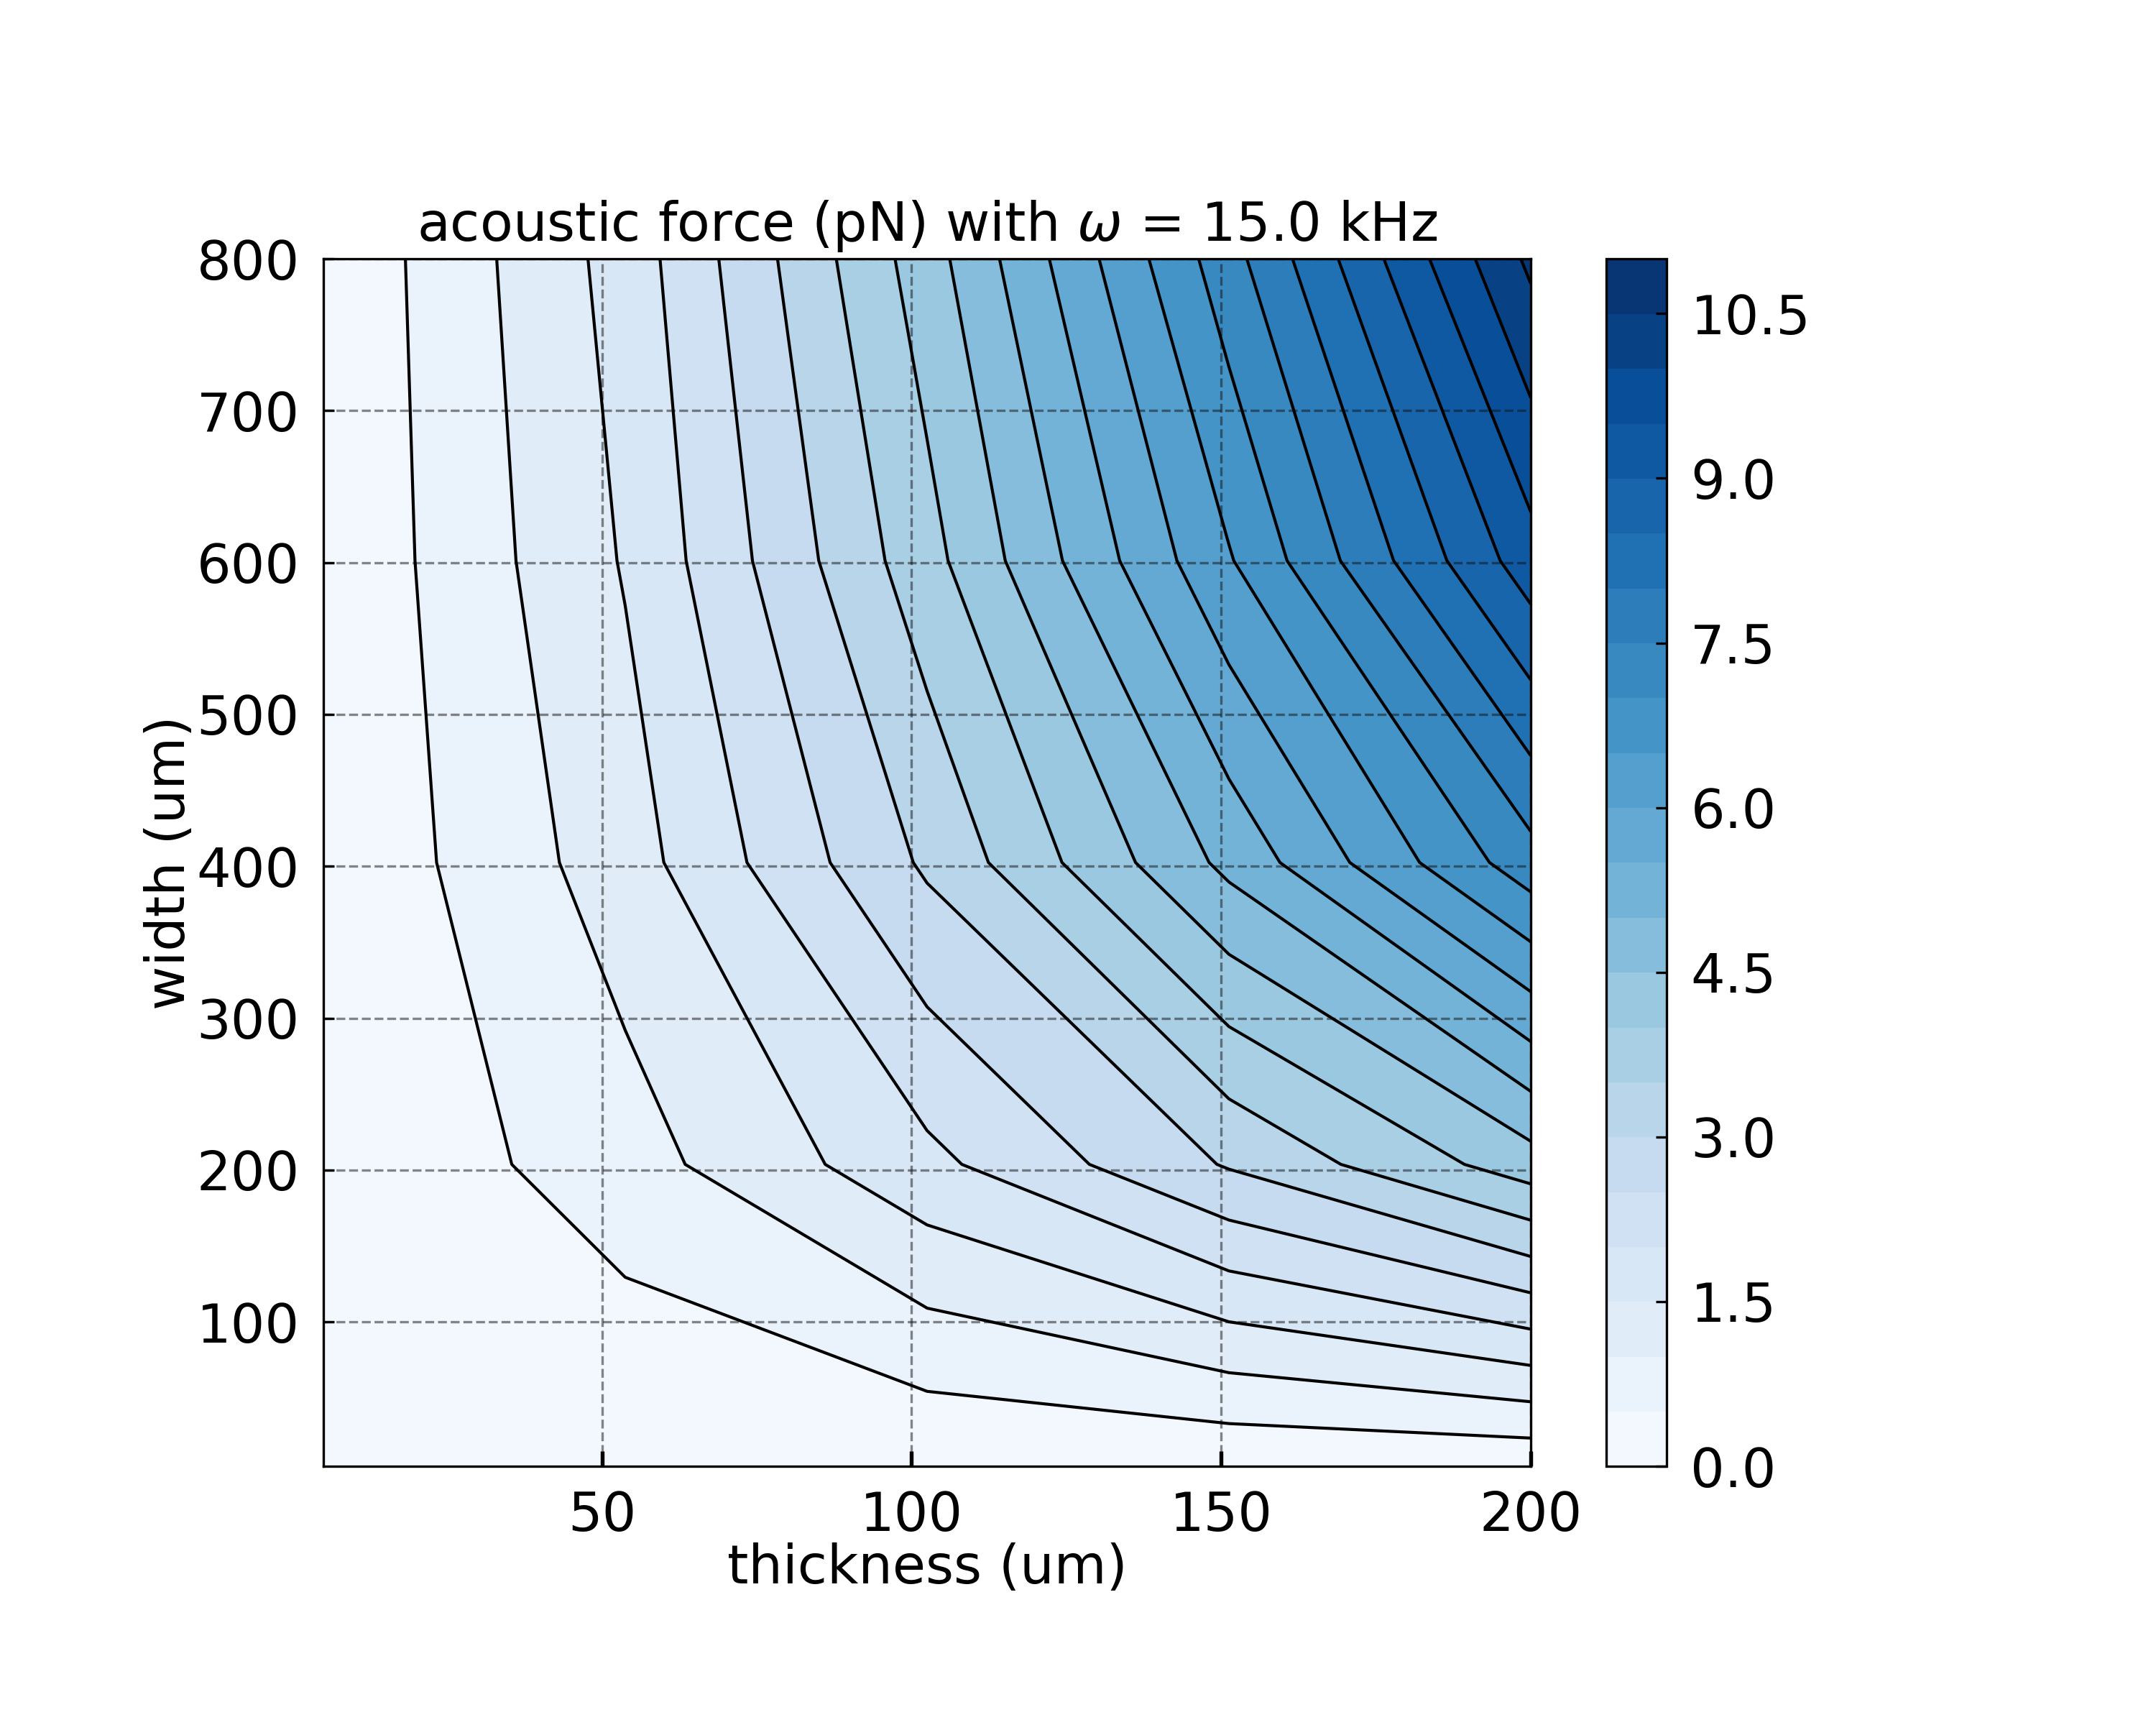

Write the Python code that produced this figure.
'''
Calculate the acoustic froce for different cantilever geometries
#### REF :
[1] Petra, N., Zweck, J., Kosterev, A. A., Minkoff, S. E., & Thomazy, D. (2009). 
Theoretical analysis of a quartz-enhanced photoacoustic spectroscopy sensor. 
Applied Physics B: Lasers and Optics, 94(4), 673–680. 
https://doi.org/10.1007/s00340-009-3379-1
/! see also pdf and matlab file from her student
#### VERSION
2020-05-20 - First version
2020-05-31 - Add relaxation time
'''
import time
import pandas #to write csv file
import matplotlib.pyplot as plt
import matplotlib as mpl
import numpy as np
from scipy.integrate import dblquad  # for double integration
import sys
import os

# liste des repertoires ou se trouvent les fichiers
path = os.getcwd()
titre = sys.argv[0].replace('PV2I-',"").replace(".py","").replace(path+"/","")
print ("file name :",titre)

from fluid_material import fluid_material as fm
from geometry import cantilever as ct
from acoustic_pressure import acoustic_pressure as ap

#################################################
###   Calculation                  
#################################################

# Define fluid and material
Air = fm.Fluid(name='air')

Ch4 = fm.GasSpecie(dico={
    'name':'CH4',
    'abs wavelength [m]':1.65e-6,
    'pressure [Pa]':Air.pressure,
    'temperature [K]':Air.temperature,
    'cross section [cm2/molecule]':1.55e-20,
    'relaxation time [s]':2.10e-5,
    'concentration [Nbr_mlc/Nbr_tot]':0.01})
Ch4.info()

Si110 = fm.Material(name='silicon_110')

# Define cantilever
e = 100e-6 # thickness [m]
l =  500e-6 # width [m]
freq = 15e3 # resonance frequency [Hz]
Cant = ct.Cantilever(material=Si110,fluid=Air,dico={'name':'cantilever',
            'length':None,
            'width':l,
            'thickness':e,
            'gap':None,
            'freq':freq,
            'Qvac':None})
Cant.length_unkonw()
print('Cantilever length is : %f mm'%(Cant.length*1e3))
Cant.info()




'''
Axis definition :
X is along the length of the cantilever
Y is along the width of the cantilever
Z is along the thickness of the cantilever
'''

# Define waist position of the laser
xL = 0.725*Cant.length # [m] value obtain from plot_beam_position.py
yL = 0 # [m]
zL = 150e-6 # [m]

# Acoustic pressure with values from [1]
AcPress = ap.AcousticPressure(fluid=Air,target_gas=Ch4,
        laser={'freq_mod':Cant.freq,
            'laser_power':6e-3,
            'wavelength':1.65e-6,
            'waist':100e-6,
            'Rayleigh_length':None})
AcPress.info()

def phi(x):
    # return shape of the cantilever
    # with normalization with Phi_max =1
    # for the first mode phi is max for x=L 
    # where L is the length of the cantilever
    return Cant.phi(x)/Cant.phi(Cant.length)

def DeltaP_parallel(x,y):
    # return the difference of pressure 
    # beteween the top and back of the mechanicla resoantor
    # when the laser beam is parallel to the length of the cantilever
    time = 0
    a = x-xL
    b = y-yL
    c = zL
    P1 = np.abs(AcPress.P(a,b,c,time))
    P2 = np.abs(AcPress.P(a,b,c+Cant.thickness,time))
    return P1-P2

def Force_density_parallel(x,y):
    return DeltaP_parallel(x,y)*phi(x)


#################################################
###   Compute force variation                  
#################################################

start = time.time()

nbr_points = 101
width_list = np.linspace(5e-6,800e-6,nbr_points)
thickness_list = np.linspace(5e-6,200e-6,nbr_points)
width_grid, thickness_grid = np.meshgrid(width_list, thickness_list)

data_plot = np.zeros((np.size(width_grid,0),np.size(width_grid,1)))
data_save = {'width [m]':[],'thickness [m]':[],'force [N]':[]}

for i in range(0,np.size(width_grid,0)):
    for j in range(0,np.size(width_grid,1)):
        width = width_grid[i][j]
        thickness = thickness_grid[i][j]
        Cant.width = width
        Cant.thickness = thickness
        Cant.length_unkonw()
        force, _ = dblquad(Force_density_parallel, -Cant.width/2, Cant.width/2, lambda toto: 0, lambda toto: Cant.length)
        data_plot[i][j] = force
        data_save['width [m]'].append(width)
        data_save['thickness [m]'].append(thickness)
        data_save['force [N]'].append(force)



end = time.time()
print('TIMER :')
info_time = 'exec_time=%.0fs'%((end-start))
print('exec_time=%.0fs'%((end-start))) 




#################################################
###   PLOT DATA                               
#################################################

# MATPLOTLIB PARAMETERS
mpl.rcParams.update(mpl.rcParamsDefault)
# mpl.rcParamsDefault.keys --> display all parameters available
params = {'legend.fontsize': 16,
          'figure.figsize': (10, 8),
          'axes.labelsize': 18,
          'axes.titlesize': 18,
          'xtick.labelsize': 18,
          'ytick.labelsize': 18,
          'figure.subplot.left': 0.15,
          'figure.subplot.right': 0.85,
          'figure.subplot.bottom': 0.15,
          'figure.subplot.top': 0.85,
          'xtick.direction': 'in',
          'ytick.direction': 'in',
          'xtick.major.size': 5,
          'xtick.major.width': 1.3,
          'xtick.minor.size': 3,
          'xtick.minor.width': 1,
          'xtick.major.pad': 8,
          'ytick.major.pad': 8,
          'lines.linewidth': 1,
          'axes.grid': 'True',
          'grid.alpha': 0.5,
          'grid.color': '111111',
          'grid.linestyle': '--',
          'savefig.dpi': 300, }

mpl.rcParams.update(params)


cmap = 'Blues'

nbr_lvl = 25 # nrb of level for le colorbar

gridsize = (1, 1)
fig, _ = plt.subplots()
# fig.suptitle('Acoustic force (pN)')

ax1 = plt.subplot2grid(gridsize, (0, 0), colspan=1, rowspan=1)
cs1 = ax1.contourf(thickness_grid*1e6, width_grid*1e6, data_plot*1e12, cmap=cmap, levels = nbr_lvl)
ax1.contour(cs1, colors='k')
ax1.set_title(r'acoustic force (pN) with $\omega$ = %.1f kHz'%(AcPress.freq_mod*1e-3))
ax1.set_ylabel('width (um)', labelpad=0)
ax1.set_xlabel('thickness (um)', labelpad=0)
# ax1.grid(c='k', ls='-', alpha=0.3)
# ax1.set_xscale('log')
# ax1.set_yscale('log')
# ax1.tick_params(axis='both', which='major', labelsize=20)
# ax1.tick_params(axis='both', which='minor', labelsize=18)

#plt.colorbar(cs1, ax=ax1)
# increase color bat font size
cb = plt.colorbar(cs1, ax=ax1) # grab the Colorbar instance
for t in cb.ax.get_yticklabels():
     t.set_fontsize(18)


# save figure
fig.savefig(titre+'.png')

plt.show()
